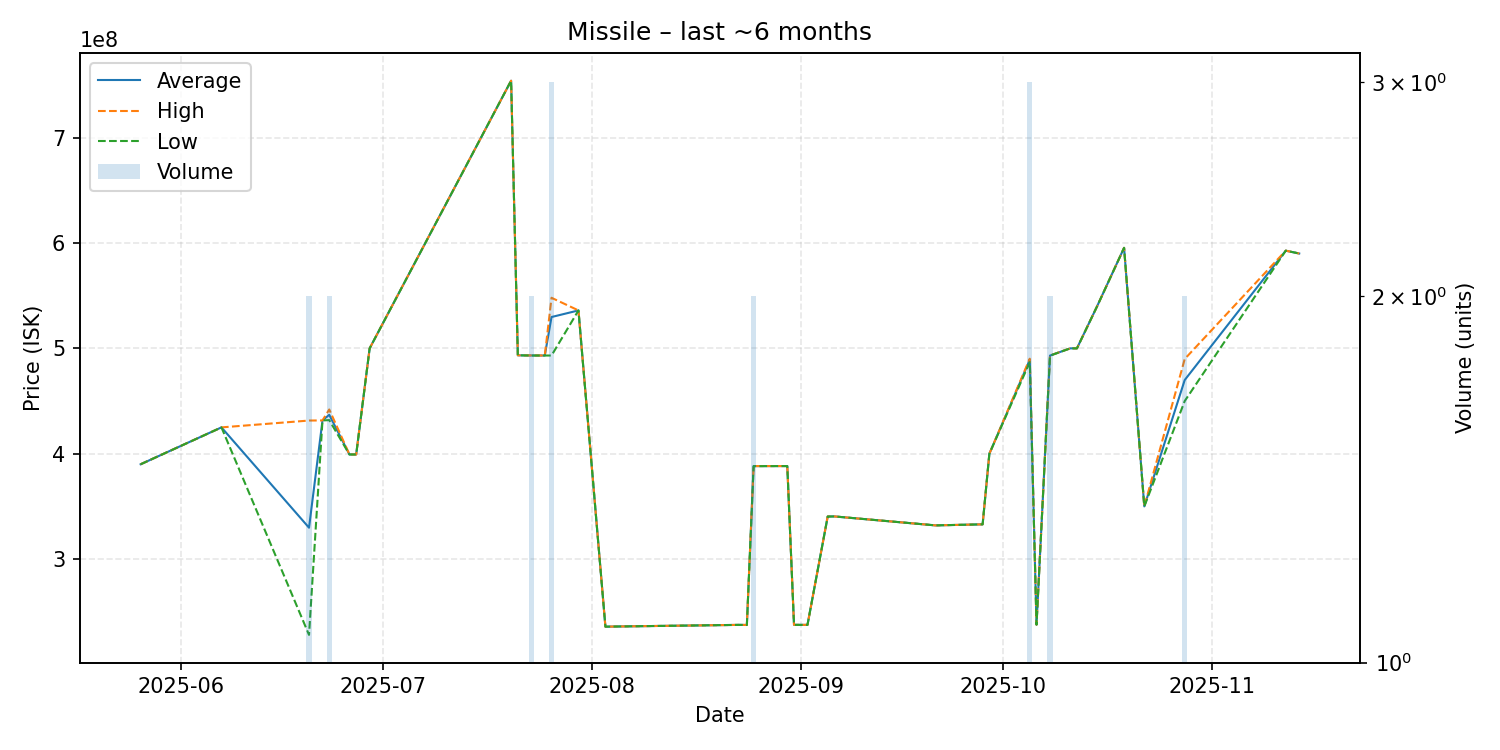

Values plotted in this chart, from the file beside it:
date, average, highest, lowest, order_count, volume
2025-05-26, 390000000, 390000000, 390000000, 1, 1
2025-06-07, 425000000, 425000000, 425000000, 1, 1
2025-06-20, 329800000, 431500000, 228100000, 2, 2
2025-06-22, 431600000, 431600000, 431600000, 1, 1
2025-06-23, 436950000, 442000000, 431900000, 2, 2
2025-06-26, 399300000, 399300000, 399300000, 1, 1
2025-06-27, 399300000, 399300000, 399300000, 1, 1
2025-06-29, 500000000, 500000000, 500000000, 1, 1
2025-07-20, 754000000, 754000000, 754000000, 1, 1
2025-07-21, 493400000, 493400000, 493400000, 1, 1
2025-07-22, 493300000, 493300000, 493300000, 1, 1
2025-07-23, 493250000, 493300000, 493200000, 2, 2
2025-07-25, 493200000, 493200000, 493200000, 1, 1
2025-07-26, 529733333, 548000000, 493200000, 3, 3
2025-07-30, 536000000, 536000000, 536000000, 1, 1
2025-08-03, 235900000, 235900000, 235900000, 1, 1
2025-08-23, 237600000, 237600000, 237600000, 1, 1
2025-08-24, 237500000, 237500000, 237500000, 1, 1
2025-08-25, 388250000, 388300000, 388200000, 2, 2
2025-08-30, 388300000, 388300000, 388300000, 1, 1
2025-08-31, 237600000, 237600000, 237600000, 1, 1
2025-09-02, 237600000, 237600000, 237600000, 1, 1
2025-09-05, 340400000, 340400000, 340400000, 1, 1
2025-09-06, 340500000, 340500000, 340500000, 1, 1
2025-09-21, 332000000, 332000000, 332000000, 1, 1
2025-09-28, 333000000, 333000000, 333000000, 1, 1
2025-09-29, 400000000, 400000000, 400000000, 1, 1
2025-10-05, 489133333, 490200000, 487000000, 3, 3
2025-10-06, 237800000, 237800000, 237800000, 1, 1
2025-10-08, 493150000, 493200000, 493100000, 2, 2
2025-10-11, 500000000, 500000000, 500000000, 1, 1
2025-10-12, 500000000, 500000000, 500000000, 1, 1
2025-10-15, 540000000, 540000000, 540000000, 1, 1
2025-10-19, 595400000, 595400000, 595400000, 1, 1
2025-10-22, 350000000, 350000000, 350000000, 1, 1
2025-10-28, 469950000, 489900000, 450000000, 2, 2
2025-11-12, 592700000, 592700000, 592700000, 1, 1
2025-11-14, 590000000, 590000000, 590000000, 1, 1
